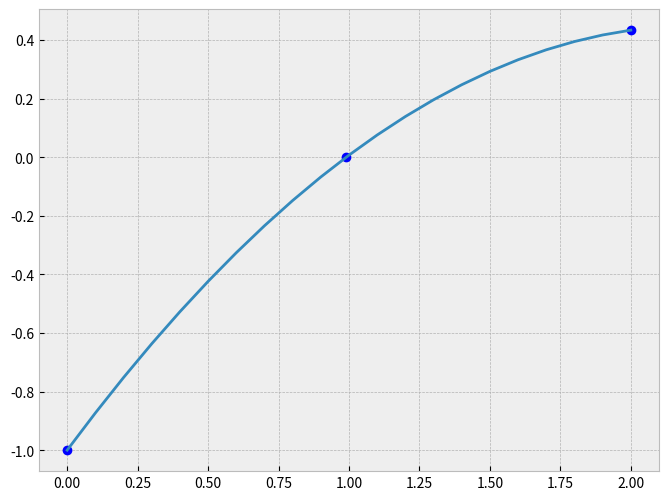

The script that saved this image:
import matplotlib.pyplot as mplt
import numpy as np

mplt.style.use('bmh');
# for jupiter
# %matplotlib inline

# x, y data points
x = np.array([0, 0.99, 2]);
y = np.array([-1, 0, 0.434]);

def divided_differences_table(x, y):
    # divided differences table

    n = len(y);
    coeff = np.zeros([n,n]) # returns new array given zeros
    # y column 1st
    coeff[:,0] = y # setting y to first column
    # for loop to set divided diff table
    for j in range(1, n):
        for i in range(n-j):
            coeff[i][j] = (coeff[i+1][j-1] - coeff[i][j-1]) / (x[i+j] - x[i])
        print(f"{j}:{coeff[i][j]}");
    return coeff
def evaluate_newton_poly(coeff, xdata, x):
    # evaluate newton polynomial
    n = len(xdata) - 1
    p = coeff[n]
    # main loop
    for i in range(1, n+1):
        p = coeff[n-i] + (x - xdata[n-i])*p
    print(f"at {x}: evaluated: {p}");
    return p

# get diveded difference coefficient
get_div_diff = divided_differences_table(x,y)[0,:];
# evaluate new data points
newx = np.arange(x[0], x[-1]+0.1, 0.1) # (start=x[0], stop=x[-1]+0.1 or as we wish, scale=(as we please)pref=0.1);
newy = evaluate_newton_poly(get_div_diff, x, newx);

mplt.figure(figsize=(8, 6), dpi=80) # 80x80
mplt.plot(x, y, 'bo')
mplt.plot(newx, newy)
mplt.show()
